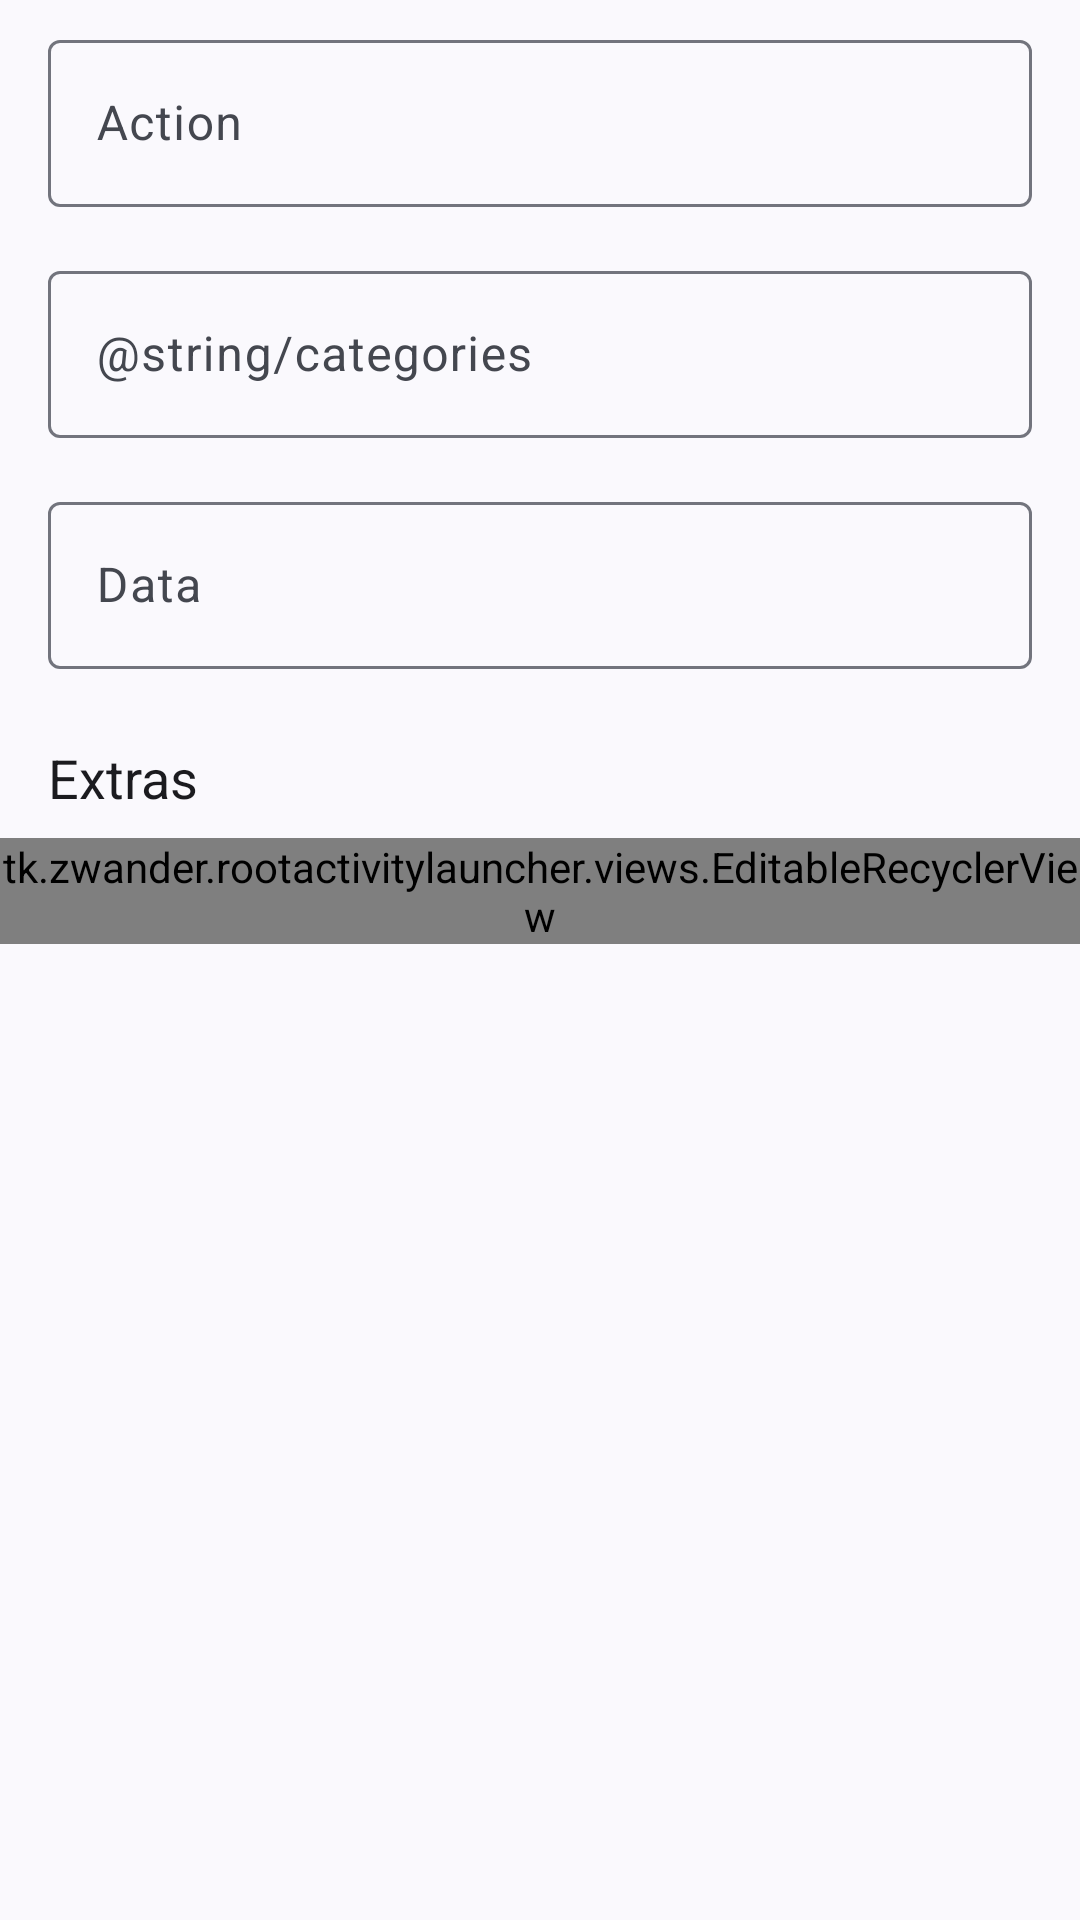

Write the Android layout XML for this screen, with the resource values it uses.
<!-- AndroidManifest.xml: application theme AppTheme -->
<!-- res/layout/extras_dialog.xml -->
<?xml version="1.0" encoding="utf-8"?>
<LinearLayout xmlns:app="http://schemas.android.com/apk/res-auto"
    xmlns:android="http://schemas.android.com/apk/res/android"
    xmlns:tools="http://schemas.android.com/tools"
    android:orientation="vertical"
    android:layout_width="match_parent"
    android:layout_height="match_parent">

    <com.google.android.material.textfield.TextInputLayout
        android:hint="@string/action"
        android:layout_width="match_parent"
        android:layout_height="wrap_content"
        android:layout_marginTop="8dp"
        android:layout_marginBottom="8dp"
        android:layout_marginStart="16dp"
        android:layout_marginEnd="16dp">

        <com.google.android.material.textfield.TextInputEditText
            android:id="@+id/action"
            android:layout_width="match_parent"
            android:layout_height="match_parent"
            />

    </com.google.android.material.textfield.TextInputLayout>

    <com.google.android.material.textfield.TextInputLayout
        android:hint="@string/categories"
        android:layout_width="match_parent"
        android:layout_height="wrap_content"
        android:layout_marginTop="8dp"
        android:layout_marginBottom="8dp"
        android:layout_marginStart="16dp"
        android:layout_marginEnd="16dp">

        <com.google.android.material.textfield.TextInputEditText
            android:id="@+id/categories"
            android:layout_width="match_parent"
            android:layout_height="match_parent"
            />

    </com.google.android.material.textfield.TextInputLayout>

    <com.google.android.material.textfield.TextInputLayout
        android:hint="@string/data"
        android:layout_width="match_parent"
        android:layout_height="wrap_content"
        android:layout_marginTop="8dp"
        android:layout_marginBottom="8dp"
        android:layout_marginStart="16dp"
        android:layout_marginEnd="16dp">

        <com.google.android.material.textfield.TextInputEditText
            android:id="@+id/data"
            android:layout_width="match_parent"
            android:layout_height="match_parent"
            />

    </com.google.android.material.textfield.TextInputLayout>

    <TextView
        android:layout_width="match_parent"
        android:layout_height="wrap_content"
        android:layout_marginStart="16dp"
        android:layout_marginEnd="16dp"
        android:layout_marginTop="16dp"
        android:layout_marginBottom="8dp"
        android:text="@string/extras"
        android:textSize="18sp"
        android:textColor="?android:textColorPrimary"
        />

    <tk.zwander.rootactivitylauncher.views.EditableRecyclerView
        android:id="@+id/list"
        android:layout_width="match_parent"
        android:layout_height="wrap_content"
        android:requiresFadingEdge="vertical"
        android:fadingEdgeLength="@dimen/item_recycler_fading_edge_length"
        app:fadingEdgeColor="@color/colorFadingEdgeLight"
        app:layoutManager="tk.zwander.rootactivitylauncher.util.PredictiveLinearLayoutManager"
        tools:listitem="@layout/extra_item"
        />

</LinearLayout>
<!-- res/layout/extra_item.xml (included above) -->
<?xml version="1.0" encoding="utf-8"?>
<androidx.constraintlayout.widget.ConstraintLayout xmlns:android="http://schemas.android.com/apk/res/android"
    xmlns:tools="http://schemas.android.com/tools"
    xmlns:app="http://schemas.android.com/apk/res-auto"
    android:orientation="vertical"
    android:layout_width="match_parent"
    android:layout_height="wrap_content"
    android:layout_marginStart="16dp"
    android:layout_marginEnd="16dp"
    android:padding="8dp"
    android:minHeight="?listPreferredItemHeight">

    <com.google.android.material.textfield.TextInputLayout
        android:id="@+id/key_wrapper"
        android:hint="@string/hint_key"
        android:focusable="true"
        android:focusableInTouchMode="true"
        android:nextFocusDown="@id/value_wrapper"
        android:layout_width="0dp"
        android:layout_height="wrap_content"
        android:layout_marginEnd="4dp"
        app:layout_constraintTop_toTopOf="parent"
        app:layout_constraintStart_toStartOf="parent"
        app:layout_constraintEnd_toStartOf="@id/extra_type_wrapper"
        app:layout_constraintBottom_toBottomOf="@id/extra_type_wrapper">

        <com.google.android.material.textfield.TextInputEditText
            android:id="@+id/key_field"
            android:layout_width="match_parent"
            android:layout_height="match_parent"
            android:singleLine="true"
            android:scrollHorizontally="true"
            />

    </com.google.android.material.textfield.TextInputLayout>

    <com.google.android.material.textfield.TextInputLayout
        android:id="@+id/extra_type_wrapper"
        android:hint="@string/type"
        android:focusable="true"
        android:focusableInTouchMode="true"
        android:nextFocusUp="@id/value_wrapper"
        android:layout_width="0dp"
        android:layout_height="wrap_content"
        android:layout_marginStart="4dp"
        android:layout_marginEnd="16dp"
        app:layout_constraintStart_toEndOf="@id/key_wrapper"
        app:layout_constraintEnd_toStartOf="@id/remove"
        app:layout_constraintTop_toTopOf="parent"
        app:layout_constraintBottom_toBottomOf="@id/key_wrapper">

        <com.google.android.material.textfield.TextInputEditText
            android:id="@+id/extra_type_field"
            android:layout_width="match_parent"
            android:layout_height="match_parent"
            android:editable="false"
            android:inputType="none"
            android:singleLine="true"
            android:scrollHorizontally="true"
            tools:text="string"
            />

    </com.google.android.material.textfield.TextInputLayout>

    <com.google.android.material.textfield.TextInputLayout
        android:id="@+id/value_wrapper"
        android:hint="@string/hint_value"
        android:focusable="true"
        android:focusableInTouchMode="true"
        android:nextFocusUp="@id/key_wrapper"
        android:nextFocusDown="@id/extra_type_wrapper"
        android:layout_width="0dp"
        android:layout_height="wrap_content"
        android:layout_marginTop="8dp"
        android:layout_marginEnd="16dp"
        app:layout_constraintTop_toBottomOf="@id/key_wrapper"
        app:layout_constraintStart_toStartOf="parent"
        app:layout_constraintEnd_toStartOf="@id/remove">

        <com.google.android.material.textfield.TextInputEditText
            android:id="@+id/value_field"
            android:layout_width="match_parent"
            android:layout_height="match_parent"
            />

    </com.google.android.material.textfield.TextInputLayout>

    <ImageView
        android:id="@+id/remove"
        android:layout_width="32dp"
        android:layout_height="32dp"
        android:clickable="true"
        android:focusable="true"
        android:background="?android:selectableItemBackgroundBorderless"
        android:src="@drawable/ic_baseline_close_24"
        android:contentDescription="@string/delete"
        app:layout_constraintTop_toTopOf="parent"
        app:layout_constraintBottom_toBottomOf="parent"
        app:layout_constraintEnd_toEndOf="parent"
        />

</androidx.constraintlayout.widget.ConstraintLayout>
<!-- resources referenced by this layout -->
<resources>
  <dimen name="item_recycler_fading_edge_length">20dp</dimen>
  <string name="action">Action</string>
  <string name="data">Data</string>
  <string name="extras">Extras</string>
  <string name="hint_key">Key</string>
  <string name="hint_value">Value</string>
  <string name="type">Type</string>
  <style name="AppTheme" parent="BaseTheme">
          <item name="android:fitsSystemWindows">false</item>
          <item name="android:statusBarColor">@android:color/transparent</item>
          <item name="android:windowLightStatusBar" tools:targetApi="m">true</item>
      </style>
  <style name="BaseTheme" parent="Theme.Material3.DynamicColors.DayNight">
          <item name="android:windowNoTitle">true</item>
          <item name="windowActionBar">false</item>
          <item name="windowNoTitle">true</item>
      </style>
</resources>
